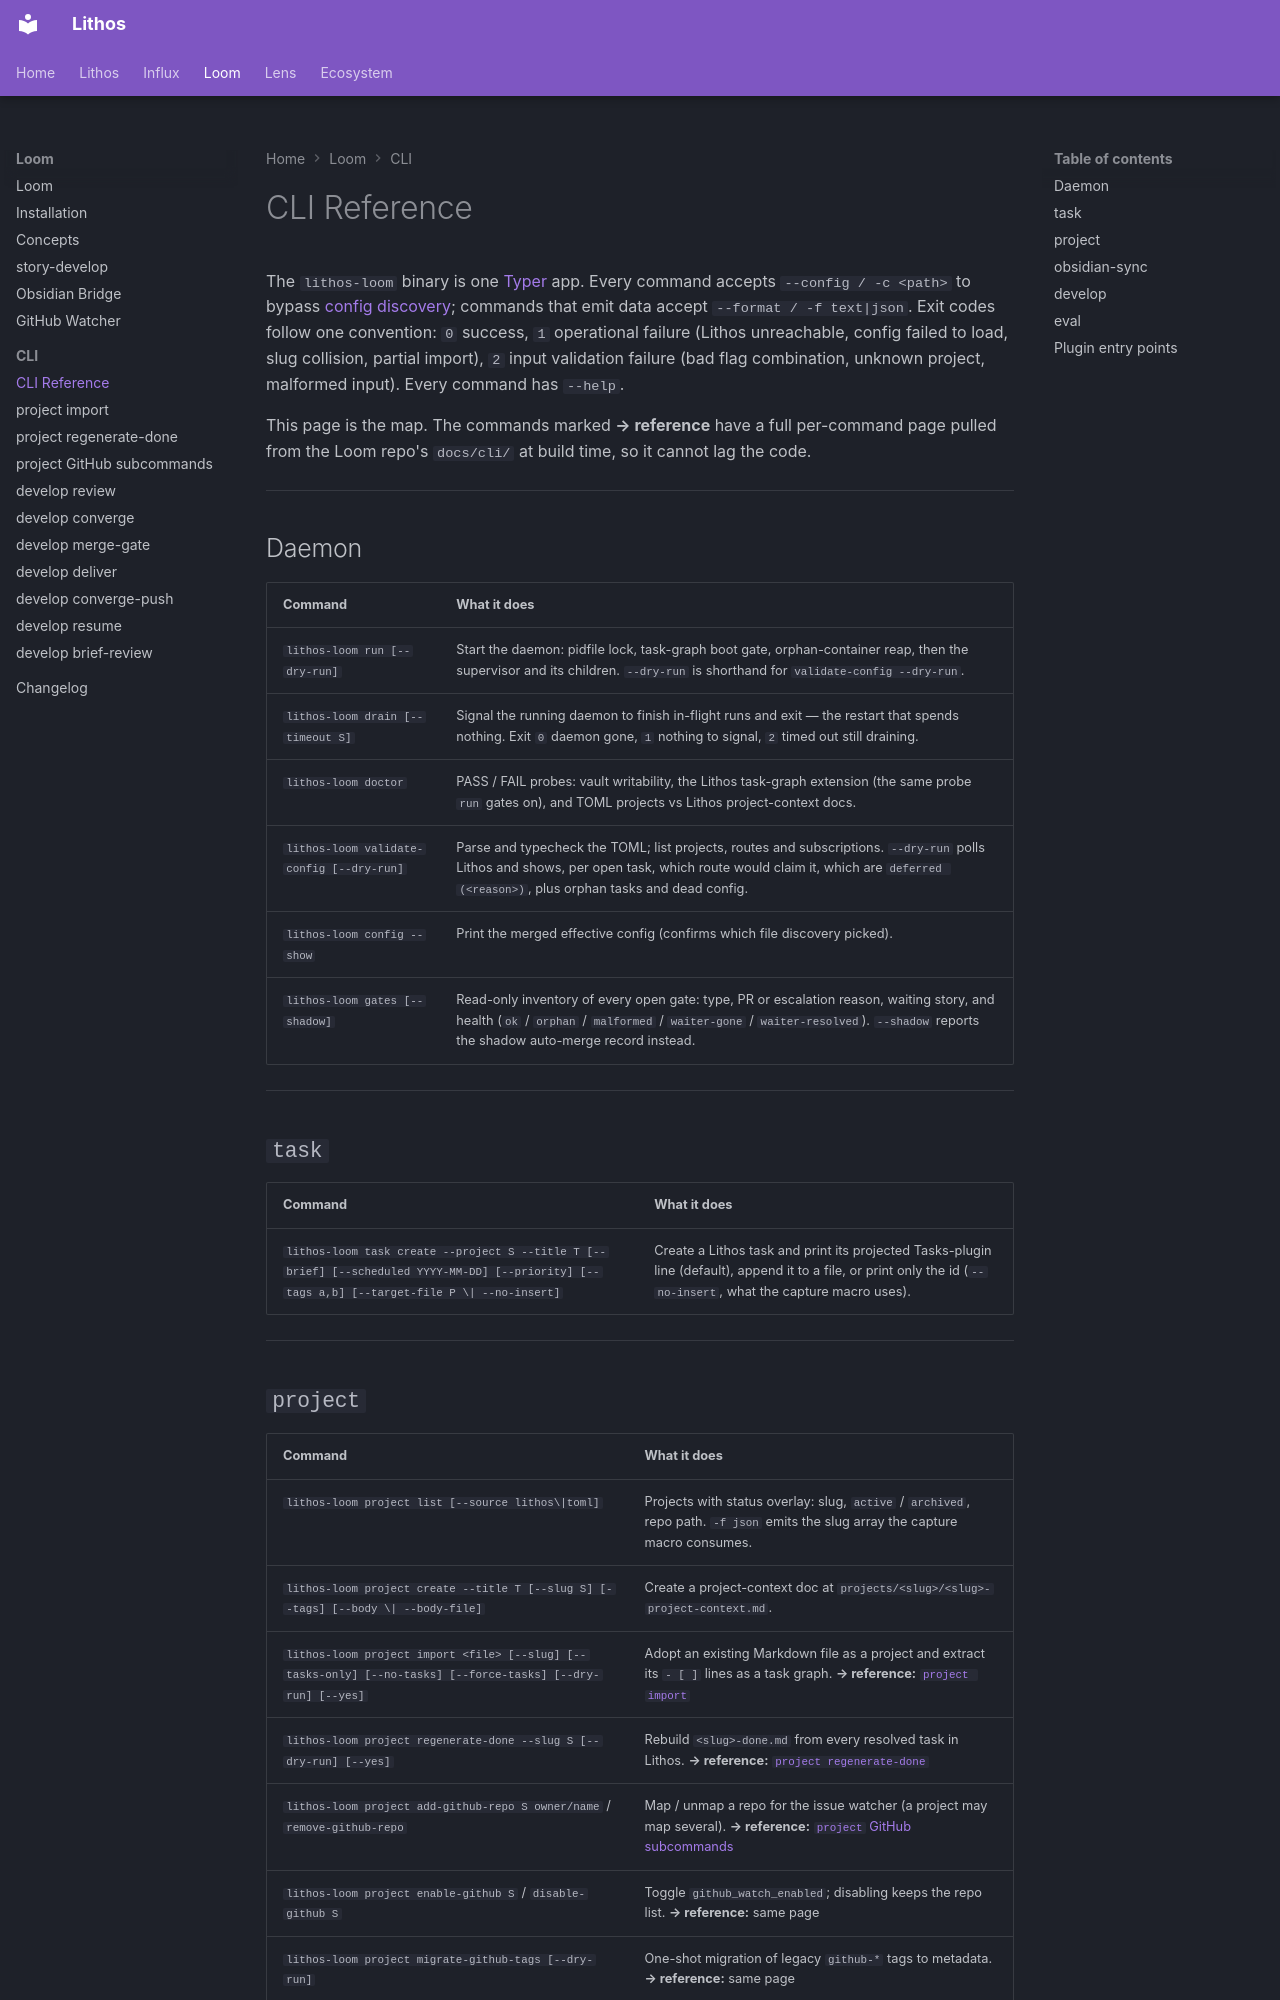

repository: agent-lore/lithos-docs · page: loom/cli/index.html · generator: mkdocs

# CLI Reference

The `lithos-loom` binary is one [Typer](https://typer.tiangolo.com/) app. Every command accepts `--config / -c <path>` to bypass [config discovery](installation.md#configure); commands that emit data accept `--format / -f text|json`. Exit codes follow one convention: `0` success, `1` operational failure (Lithos unreachable, config failed to load, slug collision, partial import), `2` input validation failure (bad flag combination, unknown project, malformed input). Every command has `--help`.

This page is the map. The commands marked **→ reference** have a full per-command page pulled from the Loom repo's `docs/cli/` at build time, so it cannot lag the code.

---

## Daemon

| Command | What it does |
|---------|--------------|
| `lithos-loom run [--dry-run]` | Start the daemon: pidfile lock, task-graph boot gate, orphan-container reap, then the supervisor and its children. `--dry-run` is shorthand for `validate-config --dry-run`. |
| `lithos-loom drain [--timeout S]` | Signal the running daemon to finish in-flight runs and exit — the restart that spends nothing. Exit `0` daemon gone, `1` nothing to signal, `2` timed out still draining. |
| `lithos-loom doctor` | PASS / FAIL probes: vault writability, the Lithos task-graph extension (the same probe `run` gates on), and TOML projects vs Lithos project-context docs. |
| `lithos-loom validate-config [--dry-run]` | Parse and typecheck the TOML; list projects, routes and subscriptions. `--dry-run` polls Lithos and shows, per open task, which route would claim it, which are `deferred (<reason>)`, plus orphan tasks and dead config. |
| `lithos-loom config --show` | Print the merged effective config (confirms which file discovery picked). |
| `lithos-loom gates [--shadow]` | Read-only inventory of every open gate: type, PR or escalation reason, waiting story, and health (`ok` / `orphan` / `malformed` / `waiter-gone` / `waiter-resolved`). `--shadow` reports the shadow auto-merge record instead. |

---

## `task`

| Command | What it does |
|---------|--------------|
| `lithos-loom task create --project S --title T [--brief] [--scheduled YYYY-MM-DD] [--priority] [--tags a,b] [--target-file P \| --no-insert]` | Create a Lithos task and print its projected Tasks-plugin line (default), append it to a file, or print only the id (`--no-insert`, what the capture macro uses). |

---
